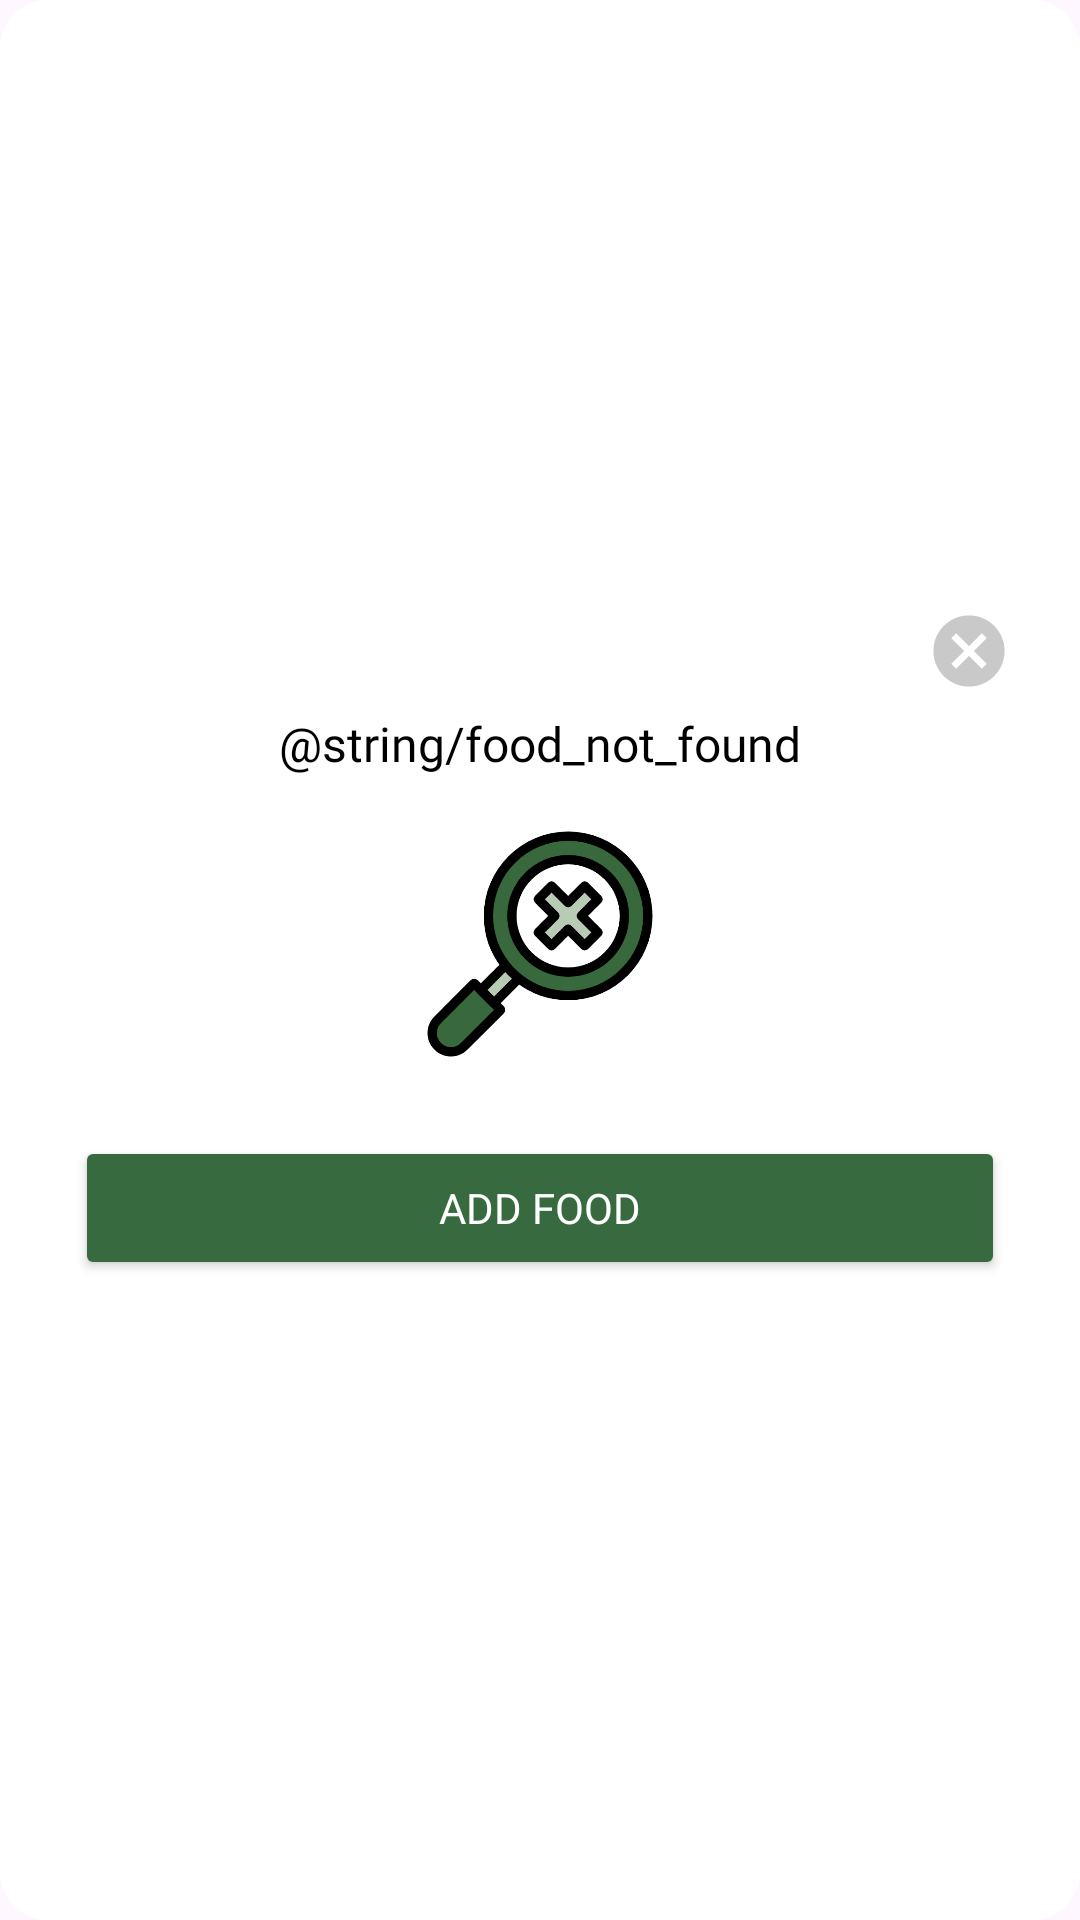

This screen was rendered from an Android layout file. Write that file and the resources it references.
<!-- AndroidManifest.xml: application theme Theme.NutriCheck -->
<!-- res/layout/alert.xml -->
<?xml version="1.0" encoding="utf-8"?>
<LinearLayout
    xmlns:android="http://schemas.android.com/apk/res/android"
    android:layout_width="match_parent"
    android:layout_height="wrap_content"
    android:orientation="vertical"
    android:padding="25dp"
    android:background="@drawable/circle_bg_2"
    android:gravity="center"
    android:layout_margin="30dp">

    
    <ImageView
        android:id="@+id/btnCancel"
        android:layout_width="24dp"
        android:layout_height="24dp"
        android:layout_gravity="end"
        android:src="@drawable/ic_close"
        android:layout_marginBottom="8dp" />

    
    <TextView
        android:id="@+id/tvAlertMessage"
        android:layout_width="wrap_content"
        android:layout_height="wrap_content"
        android:text="@string/food_not_found"
        android:textColor="@color/black"
        android:fontFamily="@font/plus_jakarta_sans_bold"
        android:textSize="16sp"
        android:gravity="center"
        android:layout_marginBottom="16dp" />

    
    <ImageView
        android:id="@+id/ivDialogIcon"
        android:layout_width="80dp"
        android:layout_height="80dp"
        android:src="@drawable/not_found"
        android:layout_marginBottom="16dp" />

    
    <Button
        android:id="@+id/btnAddFood"
        android:layout_width="match_parent"
        android:layout_height="wrap_content"
        android:backgroundTint="@color/prymary_color"
        android:text="Add Food"
        android:textColor="@color/white"
        android:fontFamily="@font/plus_jakarta_sans_medium"
        android:textSize="14sp"
        android:layout_marginTop="8dp"
        android:layout_marginBottom="8dp"
        android:elevation="4dp" />
</LinearLayout>
<!-- resources referenced by this layout -->
<resources>
  <color name="black">#FF000000</color>
  <color name="prymary_color">#376A3E</color>
  <color name="white">#FFFFFFFF</color>
  <!-- drawable circle_bg_2 (drawable) -->
  <?xml version="1.0" encoding="utf-8"?>
  <shape xmlns:android="http://schemas.android.com/apk/res/android">
      <solid android:color="@color/white" />
      <corners android:radius="16dp" />
      <padding
          android:left="8dp"
          android:top="8dp"
          android:right="8dp"
          android:bottom="8dp" />
      <elevation android:height="4dp" />
  </shape>
  <!-- drawable ic_close (drawable) -->
  <vector xmlns:android="http://schemas.android.com/apk/res/android"
      android:width="86dp"
      android:height="86dp"
      android:viewportWidth="86"
      android:viewportHeight="86">
    <path
        android:pathData="M27.7,64.25L43,48.95L58.3,64.25L64.25,58.3L48.95,43L64.25,27.7L58.3,21.75L43,37.05L27.7,21.75L21.75,27.7L37.05,43L21.75,58.3L27.7,64.25ZM43,85.5C37.121,85.5 31.596,84.384 26.425,82.151C21.254,79.918 16.756,76.891 12.931,73.069C9.106,69.247 6.079,64.749 3.849,59.575C1.619,54.401 0.503,48.876 0.5,43C0.497,37.124 1.614,31.599 3.849,26.425C6.085,21.251 9.112,16.753 12.931,12.931C16.751,9.109 21.249,6.082 26.425,3.849C31.601,1.616 37.126,0.5 43,0.5C48.874,0.5 54.398,1.616 59.575,3.849C64.752,6.082 69.249,9.109 73.069,12.931C76.888,16.753 79.917,21.251 82.155,26.425C84.394,31.599 85.508,37.124 85.5,43C85.492,48.876 84.375,54.401 82.151,59.575C79.927,64.749 76.899,69.247 73.069,73.069C69.238,76.891 64.74,79.92 59.575,82.155C54.41,84.391 48.885,85.506 43,85.5Z"
        android:fillColor="#B9B9B9"
        android:fillAlpha="0.77"/>
  </vector>
  <!-- drawable not_found: png bitmap (drawable, 35997 bytes) -->
  <style name="Theme.NutriCheck" parent="Base.Theme.NutriCheck" />
  <style name="Base.Theme.NutriCheck" parent="Theme.Material3.DayNight.NoActionBar">
          <item name="colorPrimary">@color/white</item>
  
  
          <item name="colorSecondaryContainer">@color/bottom_nav_background</item>
          <item name="android:colorAccent">@color/bottom_nav_background</item>
  
  
  
  
  
          <item name="android:statusBarColor">@color/bottom_nav_background</item>
          <item name="android:navigationBarColor">@color/pastel_green_dark1</item>
      </style>
  <color name="bottom_nav_background">#D4E8D0</color>
  <color name="pastel_green_dark1">#7BB893</color>
</resources>
